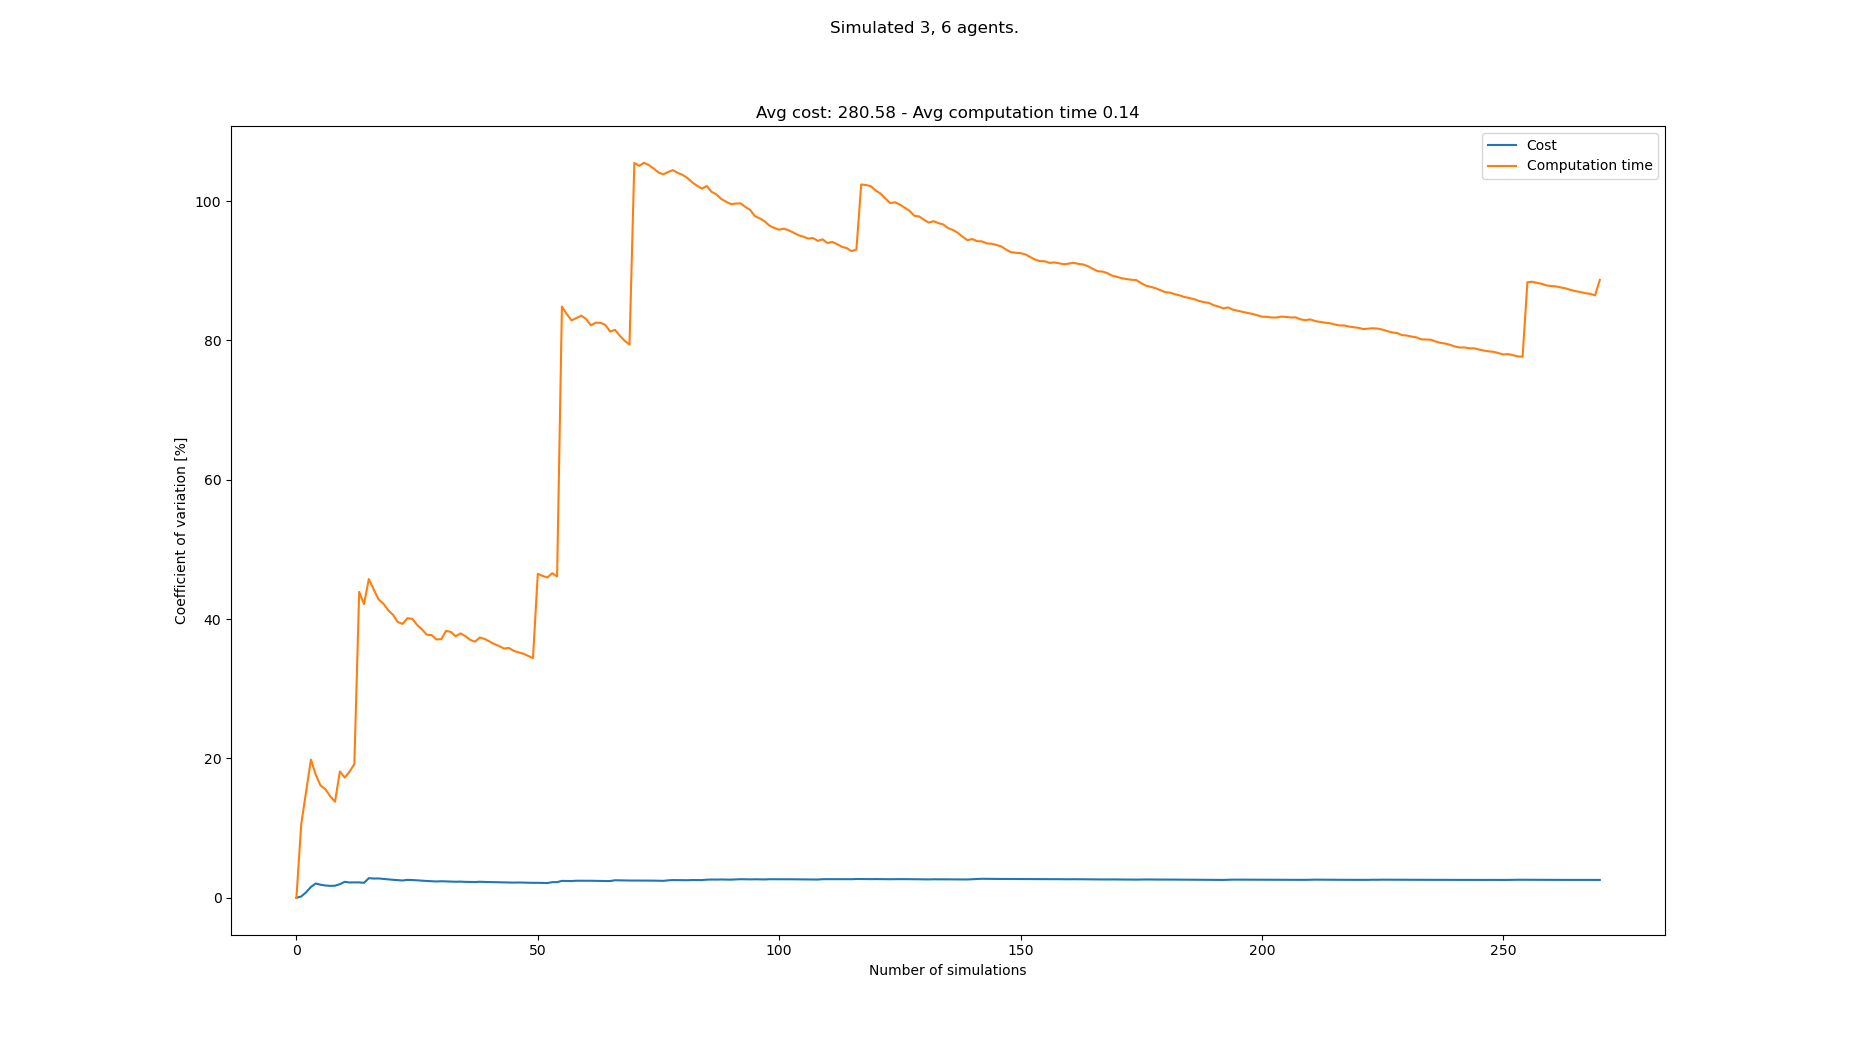

The file beside this chart, header and first rows:
starts, goals, Cost, Cost_var, Cost_mean, Cost_std, Computation time, Computation time_var, Computation time_mean, Computation time_std
[(4, 0), (0, 0), (8, 0), (1, 21), (7, 21…, [(7, 21), (0, 21), (6, 21), (5, 0), (6, …, 277, 0.0, 277.0, 0.0, 0.108, 0.0, 0.108, 0.0
[(8, 0), (2, 0), (7, 0), (3, 21), (8, 21…, [(6, 21), (4, 21), (7, 21), (2, 0), (4, …, 276, 0.1808, 276.5, 0.5, 0.08736, 10.58, 0.09771, 0.01034
[(7, 0), (5, 0), (4, 0), (2, 21), (7, 21…, [(2, 21), (0, 21), (7, 21), (2, 0), (7, …, 281, 0.7771, 278.0, 2.16, 0.1274, 15.2, 0.1076, 0.01636
[(2, 0), (5, 0), (8, 0), (6, 21), (1, 21…, [(6, 21), (8, 21), (0, 21), (6, 0), (3, …, 287, 1.543, 280.2, 4.323, 0.1508, 19.82, 0.1184, 0.02347
[(0, 0), (2, 0), (8, 0), (7, 21), (0, 21…, [(7, 21), (6, 21), (5, 21), (4, 0), (5, …, 291, 2.048, 282.4, 5.783, 0.1215, 17.67, 0.119, 0.02103
[(5, 0), (1, 0), (6, 0), (1, 21), (0, 21…, [(6, 21), (4, 21), (0, 21), (8, 0), (3, …, 282, 1.87, 282.3, 5.281, 0.12, 16.11, 0.1192, 0.0192
[(7, 0), (0, 0), (8, 0), (1, 21), (7, 21…, [(6, 21), (7, 21), (3, 21), (8, 0), (6, …, 285, 1.761, 282.7, 4.978, 0.1384, 15.58, 0.1219, 0.01901
[(4, 0), (5, 0), (7, 0), (0, 21), (5, 21…, [(3, 21), (5, 21), (6, 21), (0, 0), (1, …, 279, 1.706, 282.2, 4.815, 0.1258, 14.56, 0.1224, 0.01782
[(8, 0), (6, 0), (5, 0), (8, 21), (5, 21…, [(4, 21), (3, 21), (2, 21), (4, 0), (0, …, 288, 1.727, 282.9, 4.886, 0.1194, 13.79, 0.1221, 0.01683
[(8, 0), (1, 0), (2, 0), (5, 21), (6, 21…, [(4, 21), (0, 21), (2, 21), (2, 0), (6, …, 273, 1.952, 281.9, 5.504, 0.07524, 18.12, 0.1174, 0.02127
[(6, 0), (2, 0), (4, 0), (5, 21), (2, 21…, [(2, 21), (8, 21), (4, 21), (0, 0), (4, …, 295, 2.282, 283.1, 6.459, 0.1215, 17.25, 0.1178, 0.02032
[(6, 0), (7, 0), (1, 0), (3, 21), (6, 21…, [(7, 21), (5, 21), (6, 21), (6, 0), (3, …, 282, 2.188, 283.0, 6.191, 0.1538, 18.09, 0.1208, 0.02186
[(8, 0), (0, 0), (6, 0), (1, 21), (7, 21…, [(5, 21), (0, 21), (7, 21), (3, 0), (2, …, 276, 2.207, 282.5, 6.234, 0.08858, 19.17, 0.1183, 0.02268
[(1, 0), (0, 0), (7, 0), (0, 21), (1, 21…, [(6, 21), (8, 21), (7, 21), (6, 0), (4, …, 289, 2.205, 282.9, 6.239, 0.3292, 43.9, 0.1334, 0.05856
[(7, 0), (1, 0), (4, 0), (8, 21), (7, 21…, [(3, 21), (5, 21), (4, 21), (3, 0), (4, …, 285, 2.137, 283.1, 6.049, 0.1632, 42.15, 0.1354, 0.05706
[(5, 0), (8, 0), (7, 0), (1, 21), (7, 21…, [(4, 21), (7, 21), (3, 21), (3, 0), (1, …, 261, 2.814, 281.7, 7.927, 0.04572, 45.74, 0.1298, 0.05936
[(7, 0), (5, 0), (8, 0), (7, 21), (8, 21…, [(3, 21), (2, 21), (7, 21), (8, 0), (7, …, 277, 2.761, 281.4, 7.769, 0.1362, 44.26, 0.1301, 0.0576
[(0, 0), (1, 0), (5, 0), (8, 21), (5, 21…, [(6, 21), (8, 21), (5, 21), (5, 0), (7, …, 290, 2.768, 281.9, 7.802, 0.1445, 42.83, 0.1309, 0.05608
[(7, 0), (5, 0), (6, 0), (0, 21), (3, 21…, [(5, 21), (2, 21), (4, 21), (4, 0), (8, …, 280, 2.699, 281.8, 7.606, 0.1091, 42.22, 0.1298, 0.0548
[(2, 0), (6, 0), (7, 0), (8, 21), (2, 21…, [(0, 21), (2, 21), (3, 21), (2, 0), (4, …, 284, 2.635, 281.9, 7.429, 0.1227, 41.28, 0.1294, 0.05343
[(0, 0), (2, 0), (5, 0), (4, 21), (7, 21…, [(4, 21), (6, 21), (7, 21), (6, 0), (4, …, 280, 2.577, 281.8, 7.261, 0.1133, 40.62, 0.1287, 0.05226
[(5, 0), (8, 0), (1, 0), (1, 21), (2, 21…, [(1, 21), (3, 21), (7, 21), (7, 0), (0, …, 284, 2.522, 281.9, 7.109, 0.139, 39.57, 0.1291, 0.0511
[(5, 0), (2, 0), (4, 0), (6, 21), (5, 21…, [(8, 21), (4, 21), (7, 21), (6, 0), (4, …, 279, 2.476, 281.8, 6.978, 0.1018, 39.31, 0.1279, 0.05029
[(8, 0), (4, 0), (6, 0), (6, 21), (0, 21…, [(7, 21), (5, 21), (8, 21), (8, 0), (3, …, 270, 2.569, 281.3, 7.225, 0.07337, 40.12, 0.1257, 0.05042
[(8, 0), (1, 0), (6, 0), (5, 21), (2, 21…, [(4, 21), (1, 21), (5, 21), (5, 0), (0, …, 276, 2.546, 281.1, 7.155, 0.09392, 40.03, 0.1244, 0.0498
[(7, 0), (6, 0), (5, 0), (5, 21), (8, 21…, [(0, 21), (1, 21), (7, 21), (2, 0), (7, …, 282, 2.497, 281.1, 7.018, 0.155, 39.16, 0.1256, 0.04918
[(4, 0), (2, 0), (1, 0), (3, 21), (6, 21…, [(8, 21), (4, 21), (1, 21), (4, 0), (0, …, 282, 2.45, 281.1, 6.889, 0.1191, 38.52, 0.1253, 0.04828
[(2, 0), (4, 0), (5, 0), (4, 21), (6, 21…, [(1, 21), (2, 21), (8, 21), (5, 0), (2, …, 282, 2.407, 281.2, 6.767, 0.1524, 37.74, 0.1263, 0.04767
[(4, 0), (7, 0), (0, 0), (2, 21), (5, 21…, [(0, 21), (6, 21), (4, 21), (1, 0), (2, …, 278, 2.375, 281.1, 6.674, 0.09429, 37.7, 0.1252, 0.04721
[(1, 0), (5, 0), (8, 0), (6, 21), (7, 21…, [(2, 21), (5, 21), (1, 21), (7, 0), (1, …, 280, 2.336, 281, 6.565, 0.1249, 37.07, 0.1252, 0.04641
[(1, 0), (8, 0), (7, 0), (6, 21), (3, 21…, [(2, 21), (6, 21), (4, 21), (6, 0), (1, …, 272, 2.37, 280.7, 6.653, 0.09097, 37.12, 0.1241, 0.04606
[(3, 0), (7, 0), (5, 0), (2, 21), (6, 21…, [(4, 21), (1, 21), (0, 21), (6, 0), (2, …, 277, 2.345, 280.6, 6.58, 0.05836, 38.31, 0.122, 0.04675
[(8, 0), (2, 0), (1, 0), (5, 21), (2, 21…, [(2, 21), (3, 21), (8, 21), (5, 0), (4, …, 286, 2.331, 280.8, 6.545, 0.0961, 38.15, 0.1213, 0.04625
[(0, 0), (5, 0), (6, 0), (2, 21), (7, 21…, [(0, 21), (8, 21), (1, 21), (2, 0), (6, …, 280, 2.297, 280.8, 6.449, 0.1284, 37.53, 0.1215, 0.04558
[(3, 0), (2, 0), (1, 0), (0, 21), (7, 21…, [(5, 21), (1, 21), (7, 21), (3, 0), (0, …, 273, 2.312, 280.5, 6.487, 0.07524, 37.94, 0.1201, 0.04558
[(6, 0), (5, 0), (3, 0), (3, 21), (6, 21…, [(2, 21), (8, 21), (0, 21), (1, 0), (8, …, 282, 2.281, 280.6, 6.4, 0.1085, 37.55, 0.1198, 0.04499
[(0, 0), (2, 0), (3, 0), (0, 21), (2, 21…, [(4, 21), (1, 21), (7, 21), (2, 0), (4, …, 286, 2.271, 280.7, 6.374, 0.1507, 37.01, 0.1207, 0.04466
[(1, 0), (4, 0), (3, 0), (6, 21), (0, 21…, [(2, 21), (7, 21), (4, 21), (6, 0), (8, …, 276, 2.258, 280.6, 6.335, 0.1019, 36.76, 0.1202, 0.04417
[(4, 0), (7, 0), (2, 0), (1, 21), (5, 21…, [(0, 21), (1, 21), (2, 21), (8, 0), (6, …, 271, 2.295, 280.4, 6.435, 0.06769, 37.35, 0.1188, 0.04438
[(7, 0), (8, 0), (3, 0), (6, 21), (7, 21…, [(5, 21), (7, 21), (4, 21), (6, 0), (8, …, 280, 2.267, 280.4, 6.354, 0.09828, 37.14, 0.1183, 0.04394
[(5, 0), (0, 0), (7, 0), (7, 21), (3, 21…, [(0, 21), (5, 21), (2, 21), (8, 0), (1, …, 286, 2.259, 280.5, 6.337, 0.1083, 36.78, 0.1181, 0.04343
[(3, 0), (1, 0), (5, 0), (2, 21), (6, 21…, [(1, 21), (7, 21), (8, 21), (1, 0), (3, …, 283, 2.236, 280.5, 6.272, 0.1116, 36.4, 0.1179, 0.04292
[(1, 0), (5, 0), (7, 0), (4, 21), (2, 21…, [(8, 21), (3, 21), (2, 21), (7, 0), (0, …, 285, 2.222, 280.7, 6.235, 0.1038, 36.12, 0.1176, 0.04247
[(5, 0), (8, 0), (3, 0), (1, 21), (4, 21…, [(3, 21), (8, 21), (7, 21), (0, 0), (6, …, 284, 2.203, 280.7, 6.184, 0.1556, 35.77, 0.1184, 0.04236
[(0, 0), (2, 0), (3, 0), (0, 21), (7, 21…, [(6, 21), (3, 21), (4, 21), (8, 0), (4, …, 283, 2.181, 280.8, 6.124, 0.08406, 35.86, 0.1177, 0.0422
[(6, 0), (5, 0), (3, 0), (5, 21), (3, 21…, [(3, 21), (8, 21), (4, 21), (4, 0), (2, …, 286, 2.173, 280.9, 6.105, 0.1212, 35.45, 0.1178, 0.04174
[(3, 0), (5, 0), (2, 0), (0, 21), (7, 21…, [(2, 21), (7, 21), (0, 21), (2, 0), (6, …, 273, 2.189, 280.7, 6.146, 0.1024, 35.21, 0.1174, 0.04135
[(3, 0), (1, 0), (4, 0), (3, 21), (6, 21…, [(5, 21), (7, 21), (2, 21), (3, 0), (1, …, 276, 2.181, 280.6, 6.119, 0.09913, 35.03, 0.117, 0.041
[(0, 0), (6, 0), (7, 0), (0, 21), (6, 21…, [(0, 21), (1, 21), (2, 21), (0, 0), (5, …, 281, 2.158, 280.6, 6.057, 0.1107, 34.72, 0.1169, 0.04059
[(2, 0), (0, 0), (5, 0), (8, 21), (3, 21…, [(6, 21), (2, 21), (8, 21), (6, 0), (7, …, 280, 2.137, 280.6, 5.996, 0.1136, 34.39, 0.1168, 0.04019
[(7, 0), (6, 0), (2, 0), (2, 21), (5, 21…, [(8, 21), (7, 21), (0, 21), (8, 0), (2, …, 288, 2.146, 280.8, 6.025, 0.4113, 46.49, 0.1226, 0.05701
[(8, 0), (0, 0), (6, 0), (4, 21), (1, 21…, [(7, 21), (8, 21), (0, 21), (5, 0), (2, …, 282, 2.126, 280.8, 5.969, 0.1073, 46.19, 0.1223, 0.0565
[(1, 0), (8, 0), (7, 0), (5, 21), (1, 21…, [(2, 21), (6, 21), (3, 21), (5, 0), (6, …, 278, 2.11, 280.7, 5.925, 0.1005, 45.97, 0.1219, 0.05604
[(2, 0), (1, 0), (5, 0), (3, 21), (1, 21…, [(2, 21), (6, 21), (1, 21), (8, 0), (2, …, 264, 2.242, 280.4, 6.288, 0.0564, 46.58, 0.1207, 0.05622
[(3, 0), (1, 0), (8, 0), (0, 21), (3, 21…, [(5, 21), (3, 21), (2, 21), (0, 0), (3, …, 287, 2.243, 280.5, 6.292, 0.1269, 46.11, 0.1208, 0.05571
[(0, 0), (8, 0), (1, 0), (7, 21), (3, 21…, [(8, 21), (6, 21), (1, 21), (3, 0), (8, …, 301, 2.42, 280.9, 6.799, 0.873, 84.84, 0.1342, 0.1139
[(5, 0), (7, 0), (1, 0), (5, 21), (4, 21…, [(0, 21), (5, 21), (6, 21), (5, 0), (7, …, 285, 2.406, 281, 6.76, 0.1715, 83.76, 0.1349, 0.113
[(5, 0), (8, 0), (3, 0), (8, 21), (3, 21…, [(4, 21), (3, 21), (0, 21), (6, 0), (8, …, 286, 2.396, 281.1, 6.734, 0.1534, 82.86, 0.1352, 0.112
[(8, 0), (6, 0), (7, 0), (1, 21), (3, 21…, [(8, 21), (4, 21), (2, 21), (7, 0), (0, …, 269, 2.441, 280.9, 6.856, 0.06223, 83.21, 0.134, 0.1115
[(3, 0), (6, 0), (1, 0), (4, 21), (8, 21…, [(1, 21), (2, 21), (5, 21), (4, 0), (0, …, 274, 2.442, 280.8, 6.855, 0.06219, 83.55, 0.1328, 0.1109
... 183 more rows
